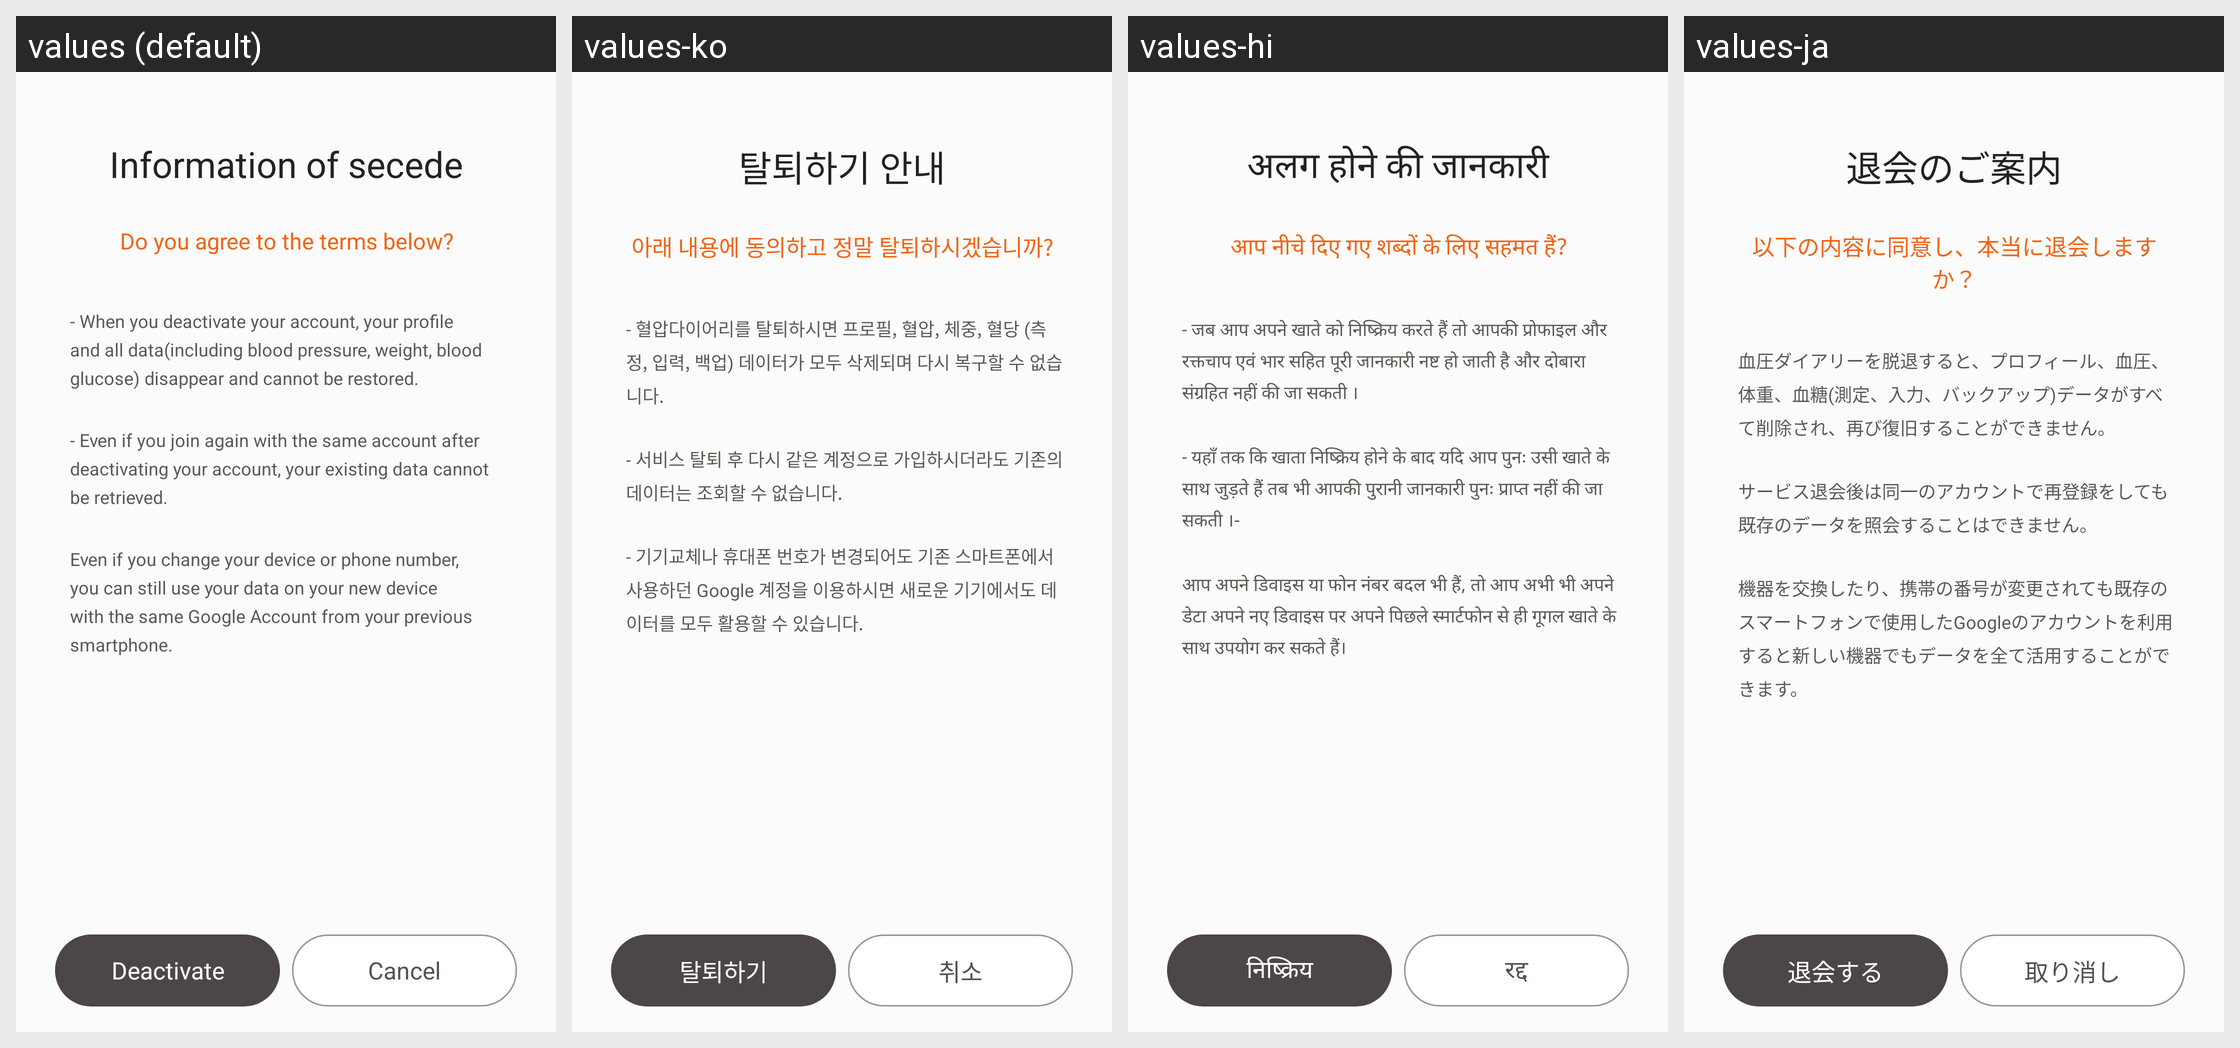

Here is an Android app screen in its default locale and in the app's own translations. Write out the translated-string differences for the strings that appear on this screen.
Android screen res/layout/activity_leave.xml rendered under 4 locales, left to right: values (default), values-ko, values-hi, values-ja. Device: Nexus 5 (rendered at 1080×1920; each locale shown at half size, 540×960, under a caption strip naming it); theme AppBaseTheme.
Other locales in the repository, not shown: values-cs, values-de, values-en, values-es, values-fr, values-it, values-pt, values-ru.
Strings drawn on this screen, with the default value and each locale's value (text and hints the layout hard-codes, and strings that could not be matched under every locale, appear in the picture but are not listed):

setting_guide_leave
  values: Information of secede
  values-ko: 탈퇴하기 안내
  values-hi: अलग होने की जानकारी
  values-ja: 退会のご案内

setting_check_leave
  values: Do you agree to the terms below?
  values-ko: 아래 내용에 동의하고 정말 탈퇴하시겠습니까?
  values-hi: आप नीचे दिए गए शब्दों के लिए सहमत हैं?
  values-ja: 以下の内容に同意し、本当に退会しますか？

setting_leave_first
  values: - When you deactivate your account, your profile and all data(including blood pressure, weight, blood glucose) disappear and cannot be restored.
  values-ko: - 혈압다이어리를 탈퇴하시면 프로필, 혈압, 체중, 혈당 (측정, 입력, 백업) 데이터가 모두 삭제되며 다시 복구할 수 없습니다.
  values-hi: - जब आप अपने खाते को निष्क्रिय करते हैं तो आपकी प्रोफाइल और रक्तचाप एवं भार सहित पूरी जानकारी नष्ट हो जाती है और दोबारा संग्रहित नहीं की जा सकती ।
  values-ja: 血圧ダイアリーを脱退すると、プロフィール、血圧、体重、血糖(測定、入力、バックアップ)データがすべて削除され、再び復旧することができません。

setting_leave_second
  values: - Even if you join again with the same account after deactivating your account, your existing data cannot be retrieved.
  values-ko: - 서비스 탈퇴 후 다시 같은 계정으로 가입하시더라도 기존의 데이터는 조회할 수 없습니다.
  values-hi: - यहाँ तक कि खाता निष्क्रिय होने के बाद यदि आप पुनः उसी खाते के साथ जुड़ते हैं तब भी आपकी पुरानी जानकारी पुनः प्राप्त नहीं की जा सकती ।-
  values-ja: サービス退会後は同一のアカウントで再登録をしても既存のデータを照会することはできません。

setting_leave_third
  values: Even if you change your device or phone number, you can still use your data on your new device with the same Google Account from your previous smartphone.
  values-ko: - 기기교체나 휴대폰 번호가 변경되어도 기존 스마트폰에서 사용하던 Google 계정을 이용하시면 새로운 기기에서도 데이터를 모두 활용할 수 있습니다.
  values-hi: आप अपने डिवाइस या फोन नंबर बदल भी हैं, तो आप अभी भी अपने डेटा अपने नए डिवाइस पर अपने पिछले स्मार्टफोन से ही गूगल खाते के साथ उपयोग कर सकते हैं।
  values-ja: 機器を交換したり、携帯の番号が変更されても既存のスマートフォンで使用したGoogleのアカウントを利用すると新しい機器でもデータを全て活用することができます。

setting_leave
  values: Deactivate
  values-ko: 탈퇴하기
  values-hi: निष्क्रिय
  values-ja: 退会する

setting_cancel
  values: Cancel
  values-ko: 취소
  values-hi: रद्द
  values-ja: 取り消し
